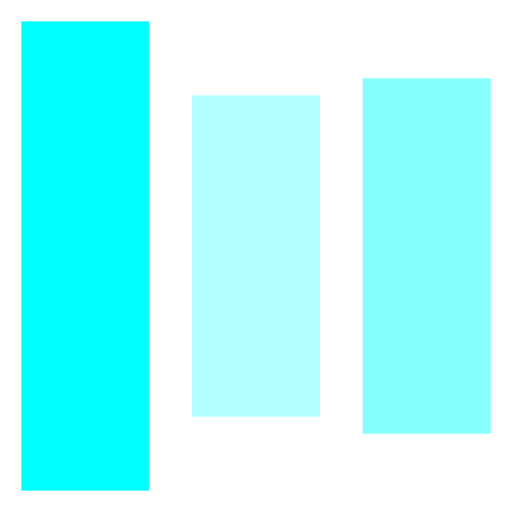
t = 0.00 s
t = 0.80 s: frame unchanged from t = 0.00 s, image omitted
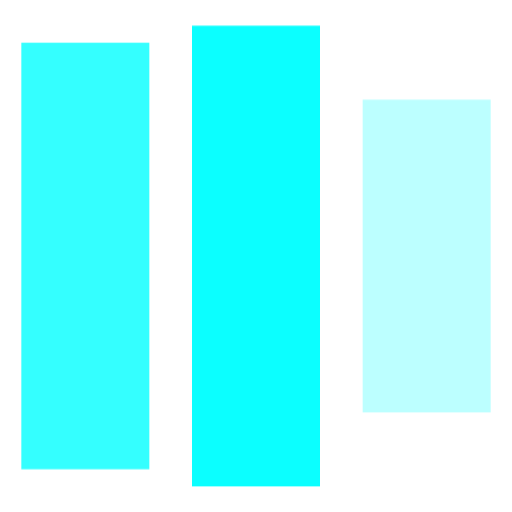
t = 0.99 s
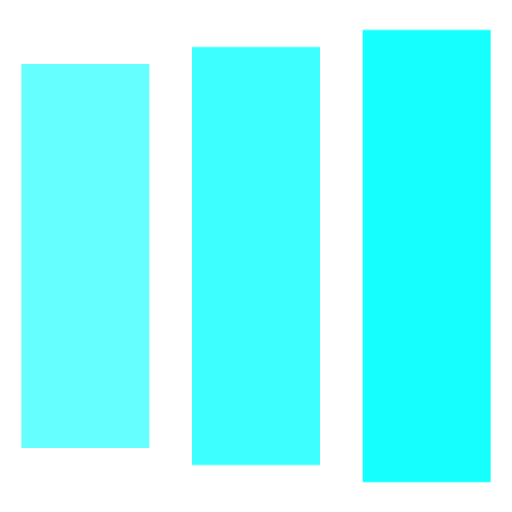
t = 1.18 s
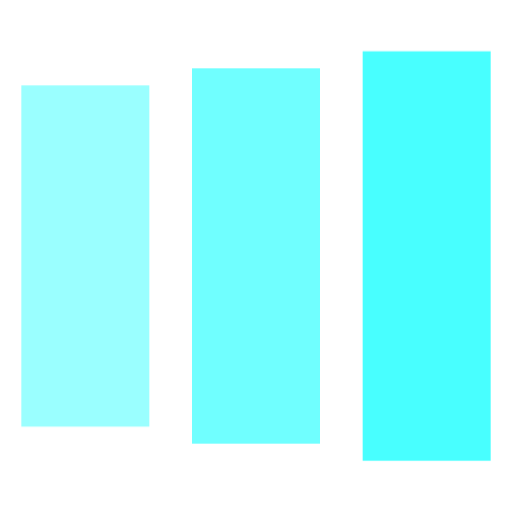
t = 1.36 s
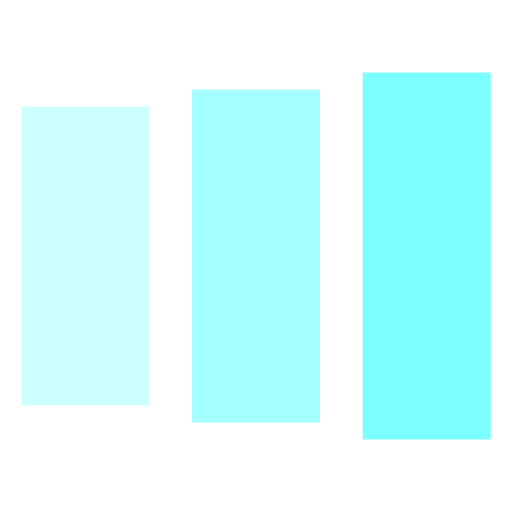
t = 1.55 s

The animated SVG that drew these frames (rendered in a browser with its animation timeline set to each time). Animation: 1 CSS @keyframes rule; one cycle of 1.60 s, repeats indefinitely.

<svg xmlns="http://www.w3.org/2000/svg" width="24" height="24" viewBox="0 0 24 24">
    <style>.spinner_hzlK{animation:spinner_vc4H .8s linear
        infinite;animation-delay:-.8s}.spinner_koGT{animation-delay:-.65s}.spinner_YF1u{animation-delay:-.5s}@keyframes
        spinner_vc4H{0%{y:1px;height:22px}93.75%{y:5px;height:14px;opacity:.2}}</style>
    <rect class="spinner_hzlK" x="1" y="1" width="6" height="22" fill="aqua" />
    <rect class="spinner_hzlK spinner_koGT" x="9" y="1" width="6" height="22" fill="aqua" />
    <rect class="spinner_hzlK spinner_YF1u" x="17" y="1" width="6" height="22" fill="aqua" />
</svg>